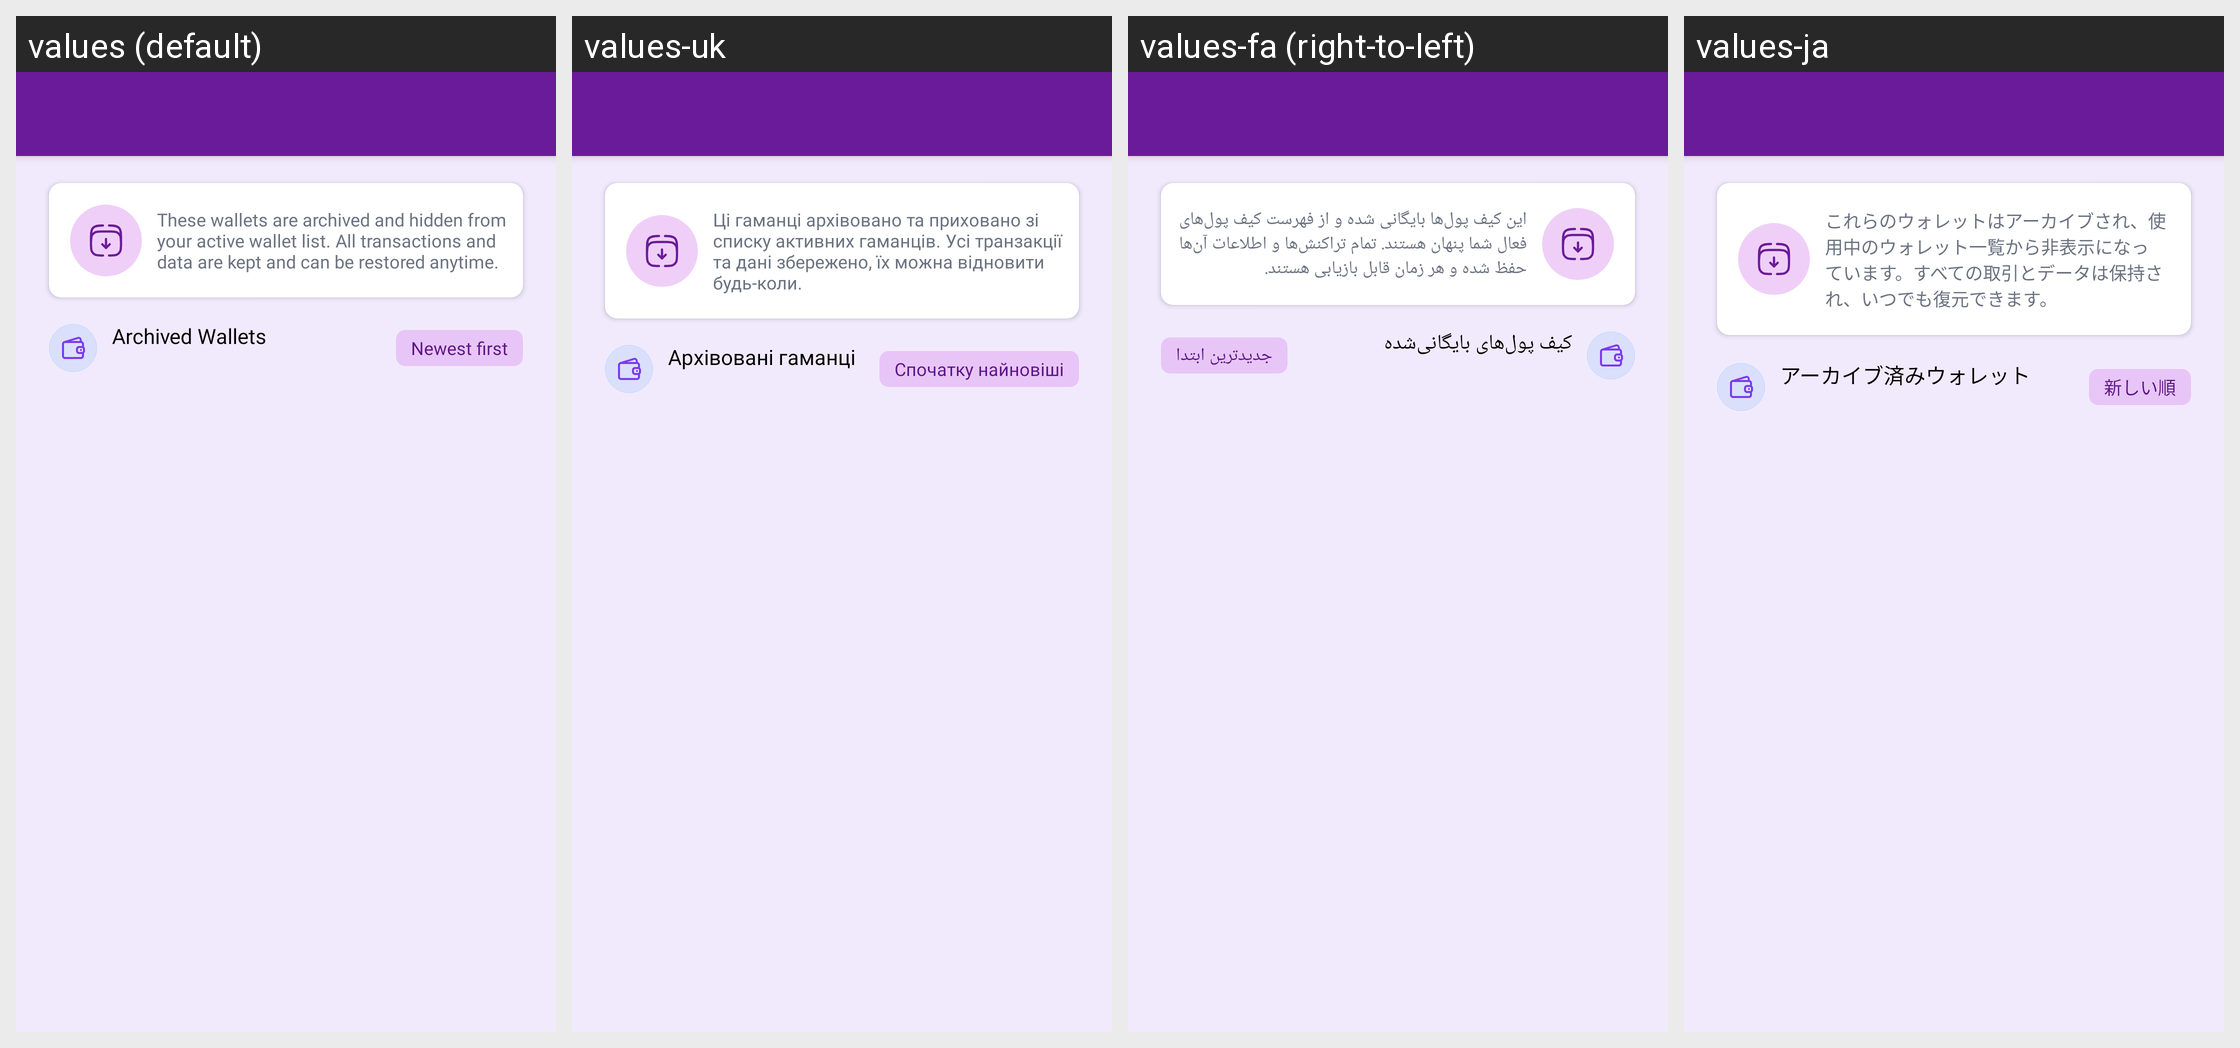

This grid shows one Android layout under several languages. Give, for every string resource on the screen, its name, the default text and each shown locale's text.
Android screen res/layout/activity_archived_wallets.xml rendered under 4 locales, left to right: values (default), values-uk, values-fa (right-to-left), values-ja. Device: Nexus 5 (rendered at 1080×1920; each locale shown at half size, 540×960, under a caption strip naming it); theme Theme.MoneyTracker.
Other locales in the repository, not shown: values-ar, values-bn, values-cs, values-de, values-el, values-es, values-fr, values-hi, values-in, values-it, values-kn, values-ko, values-ml, values-ms, values-pl, values-pt-rBR, values-ro, values-ru, values-ta-rIN, values-te, values-th, values-tr, values-vi, values-zh-rCN, values-zh-rTW.
Strings drawn on this screen, with the default value and each locale's value (text and hints the layout hard-codes, and strings that could not be matched under every locale, appear in the picture but are not listed):

archived_wallet_desc
  values: These wallets are archived and hidden from your active wallet list. All transactions and data are kept and can be restored anytime.
  values-uk: Ці гаманці архівовано та приховано зі списку активних гаманців. Усі транзакції та дані збережено, їх можна відновити будь-коли.
  values-fa: این کیف پول‌ها بایگانی شده و از فهرست کیف پول‌های فعال شما پنهان هستند. تمام تراکنش‌ها و اطلاعات آن‌ها حفظ شده و هر زمان قابل بازیابی هستند.
  values-ja: これらのウォレットはアーカイブされ、使用中のウォレット一覧から非表示になっています。すべての取引とデータは保持され、いつでも復元できます。

archived_wallets
  values: Archived Wallets
  values-uk: Архівовані гаманці
  values-fa: کیف پول‌های بایگانی‌شده
  values-ja: アーカイブ済みウォレット

newest_first
  values: Newest first
  values-uk: Спочатку найновіші
  values-fa: جدیدترین ابتدا
  values-ja: 新しい順
